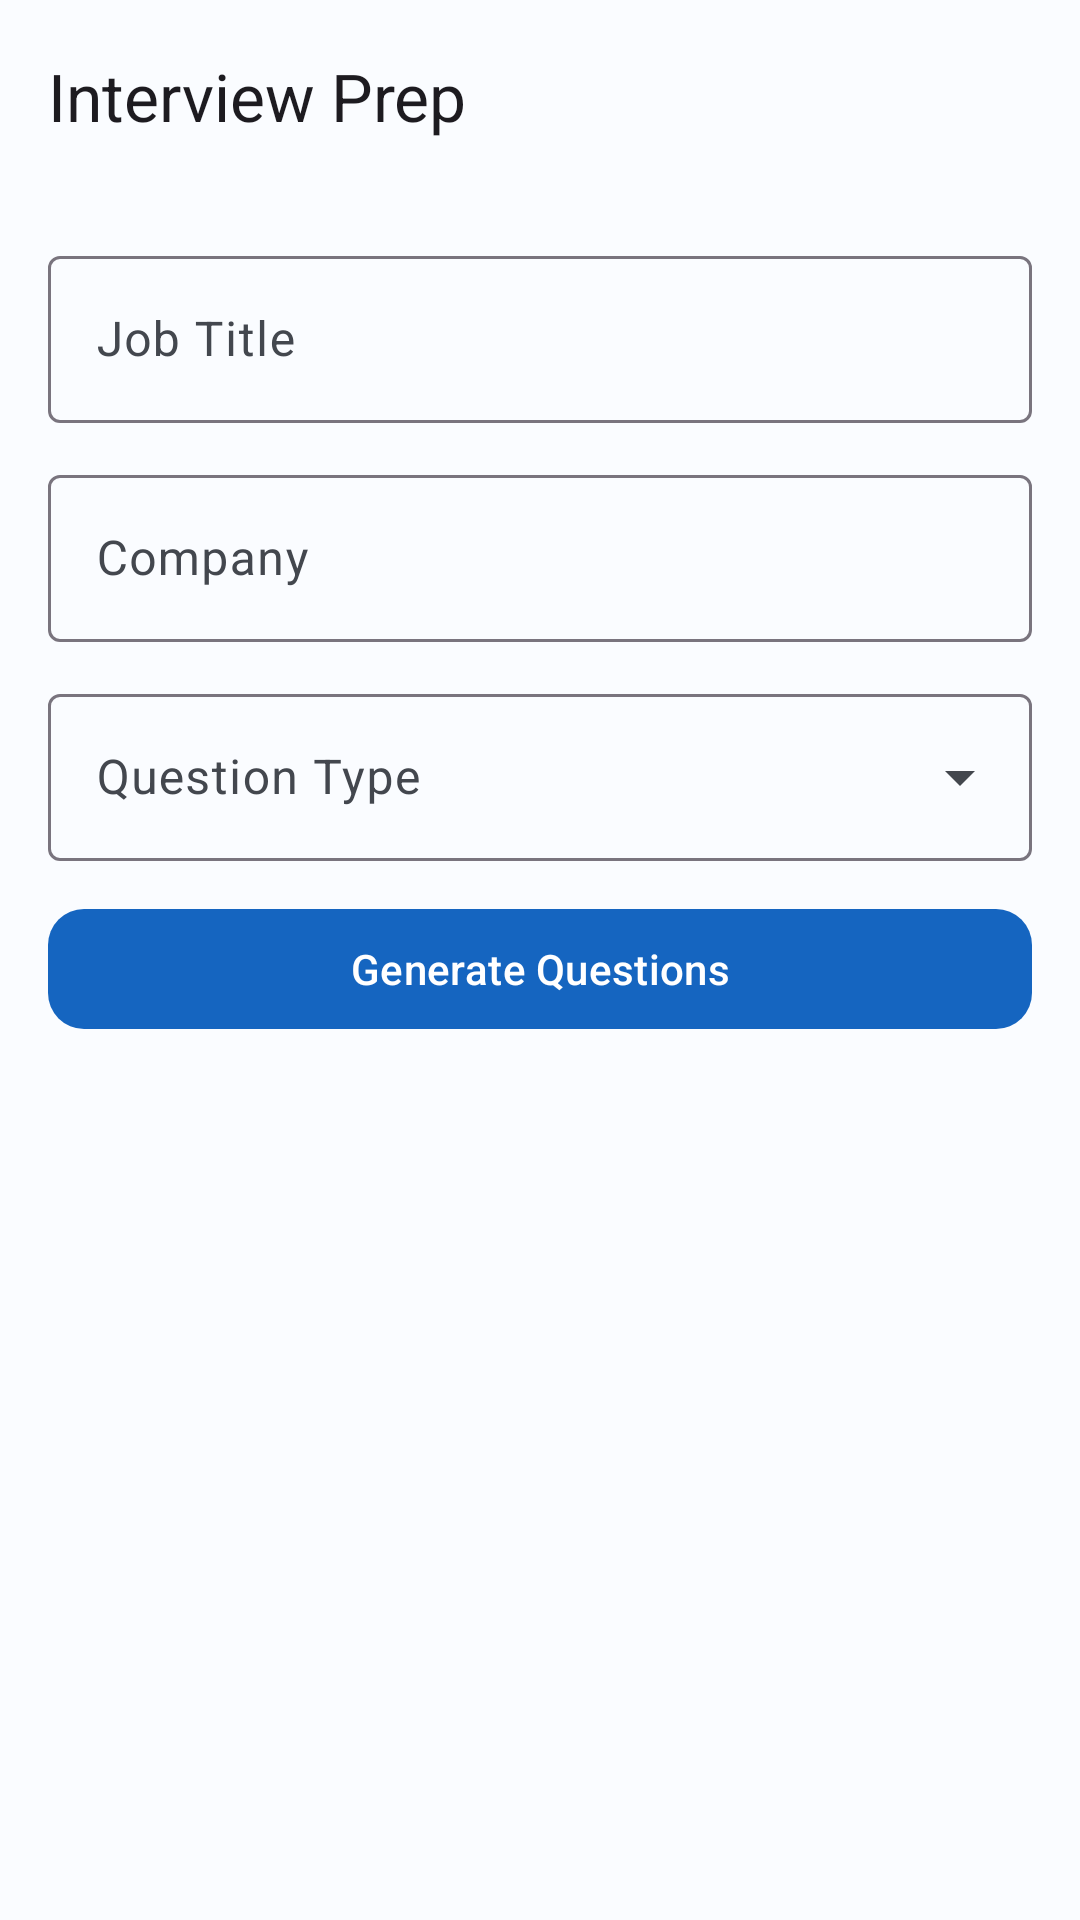

This screen was rendered from an Android layout file. Write that file and the resources it references.
<!-- AndroidManifest.xml: application theme Theme.AIResumeBuilder -->
<!-- res/layout/activity_interview_prep.xml -->
<?xml version="1.0" encoding="utf-8"?>
<androidx.coordinatorlayout.widget.CoordinatorLayout
    xmlns:android="http://schemas.android.com/apk/res/android"
    xmlns:app="http://schemas.android.com/apk/res-auto"
    android:layout_width="match_parent" android:layout_height="match_parent">
    <com.google.android.material.appbar.AppBarLayout android:layout_width="match_parent" android:layout_height="wrap_content">
        <com.google.android.material.appbar.MaterialToolbar android:id="@+id/toolbar"
            android:layout_width="match_parent" android:layout_height="?attr/actionBarSize"
            app:title="@string/interview_prep" app:navigationIcon="@drawable/ic_arrow_back"/>
    </com.google.android.material.appbar.AppBarLayout>
    <androidx.core.widget.NestedScrollView android:layout_width="match_parent"
        android:layout_height="match_parent" app:layout_behavior="@string/appbar_scrolling_view_behavior">
        <LinearLayout android:layout_width="match_parent" android:layout_height="wrap_content"
            android:orientation="vertical" android:padding="16dp">
            <com.google.android.material.textfield.TextInputLayout android:id="@+id/tilJobTitle"
                style="@style/Widget.Material3.TextInputLayout.OutlinedBox"
                android:layout_width="match_parent" android:layout_height="wrap_content"
                android:hint="Job Title" android:layout_marginBottom="12dp">
                <com.google.android.material.textfield.TextInputEditText android:id="@+id/etJobTitle"
                    android:layout_width="match_parent" android:layout_height="wrap_content"/>
            </com.google.android.material.textfield.TextInputLayout>
            <com.google.android.material.textfield.TextInputLayout android:id="@+id/tilCompany"
                style="@style/Widget.Material3.TextInputLayout.OutlinedBox"
                android:layout_width="match_parent" android:layout_height="wrap_content"
                android:hint="@string/company" android:layout_marginBottom="12dp">
                <com.google.android.material.textfield.TextInputEditText android:id="@+id/etCompany"
                    android:layout_width="match_parent" android:layout_height="wrap_content"/>
            </com.google.android.material.textfield.TextInputLayout>
            <com.google.android.material.textfield.TextInputLayout android:id="@+id/tilType"
                style="@style/Widget.Material3.TextInputLayout.OutlinedBox.ExposedDropdownMenu"
                android:layout_width="match_parent" android:layout_height="wrap_content"
                android:hint="Question Type" android:layout_marginBottom="12dp">
                <AutoCompleteTextView android:id="@+id/actvType"
                    android:layout_width="match_parent" android:layout_height="wrap_content" android:inputType="none"/>
            </com.google.android.material.textfield.TextInputLayout>
            <com.google.android.material.button.MaterialButton android:id="@+id/btnGenerate"
                android:layout_width="match_parent" android:layout_height="wrap_content"
                android:text="Generate Questions" android:layout_marginBottom="16dp" app:cornerRadius="12dp"/>
            <LinearLayout android:id="@+id/llLoading" android:layout_width="match_parent"
                android:layout_height="wrap_content" android:orientation="vertical"
                android:gravity="center" android:padding="24dp" android:visibility="gone">
                <ProgressBar android:layout_width="40dp" android:layout_height="40dp"/>
            </LinearLayout>
            <TextView android:id="@+id/tvResult" android:layout_width="match_parent"
                android:layout_height="wrap_content" android:textAppearance="?attr/textAppearanceBodyMedium"
                android:visibility="gone" android:padding="12dp"/>
            <com.google.android.material.button.MaterialButton android:id="@+id/btnCopy"
                style="@style/Widget.Material3.Button.OutlinedButton"
                android:layout_width="match_parent" android:layout_height="wrap_content"
                android:text="@string/copy" android:visibility="gone" app:cornerRadius="12dp"/>
        </LinearLayout>
    </androidx.core.widget.NestedScrollView>
</androidx.coordinatorlayout.widget.CoordinatorLayout>
<!-- resources referenced by this layout -->
<resources>
  <string name="company">Company</string>
  <string name="copy">Copy</string>
  <string name="interview_prep">Interview Prep</string>
  <style name="Theme.AIResumeBuilder" parent="Theme.Material3.Light.NoActionBar">
          <item name="colorPrimary">@color/primary</item>
          <item name="colorOnPrimary">@color/on_primary</item>
          <item name="colorPrimaryContainer">@color/primary_container</item>
          <item name="colorOnPrimaryContainer">@color/on_primary_container</item>
          <item name="colorSecondary">@color/secondary</item>
          <item name="colorSecondaryContainer">@color/secondary_container</item>
          <item name="colorTertiary">@color/tertiary</item>
          <item name="colorTertiaryContainer">@color/tertiary_container</item>
          <item name="colorError">@color/error</item>
          <item name="colorSurface">@color/surface</item>
          <item name="colorOnSurface">@color/on_surface</item>
          <item name="colorSurfaceVariant">@color/surface_variant</item>
          <item name="colorOnSurfaceVariant">@color/on_surface_variant</item>
          <item name="android:colorBackground">@color/background</item>
          <item name="android:statusBarColor">@android:color/transparent</item>
          <item name="android:windowLightStatusBar">true</item>
          <item name="android:navigationBarColor">@android:color/transparent</item>
          <item name="android:windowLightNavigationBar">true</item>
          <item name="shapeAppearanceMediumComponent">@style/ShapeAppearance.AIResumeBuilder.MediumComponent</item>
          <item name="shapeAppearanceLargeComponent">@style/ShapeAppearance.AIResumeBuilder.LargeComponent</item>
      </style>
  <color name="primary">#1565C0</color>
  <color name="on_primary">#FFFFFF</color>
  <color name="primary_container">#D3E4FF</color>
  <color name="on_primary_container">#001C3D</color>
  <color name="secondary">#535F70</color>
  <color name="secondary_container">#D7E3F7</color>
  <color name="tertiary">#6B5778</color>
  <color name="tertiary_container">#F2DAFF</color>
  <color name="error">#BA1A1A</color>
  <color name="surface">#FAFCFF</color>
  <color name="on_surface">#191C20</color>
  <color name="surface_variant">#DFE2EB</color>
  <color name="on_surface_variant">#43474E</color>
  <color name="background">#FAFCFF</color>
  <style name="ShapeAppearance.AIResumeBuilder.MediumComponent" parent="ShapeAppearance.Material3.MediumComponent">
          <item name="cornerSize">12dp</item>
      </style>
  <style name="ShapeAppearance.AIResumeBuilder.LargeComponent" parent="ShapeAppearance.Material3.LargeComponent">
          <item name="cornerSize">16dp</item>
      </style>
</resources>
